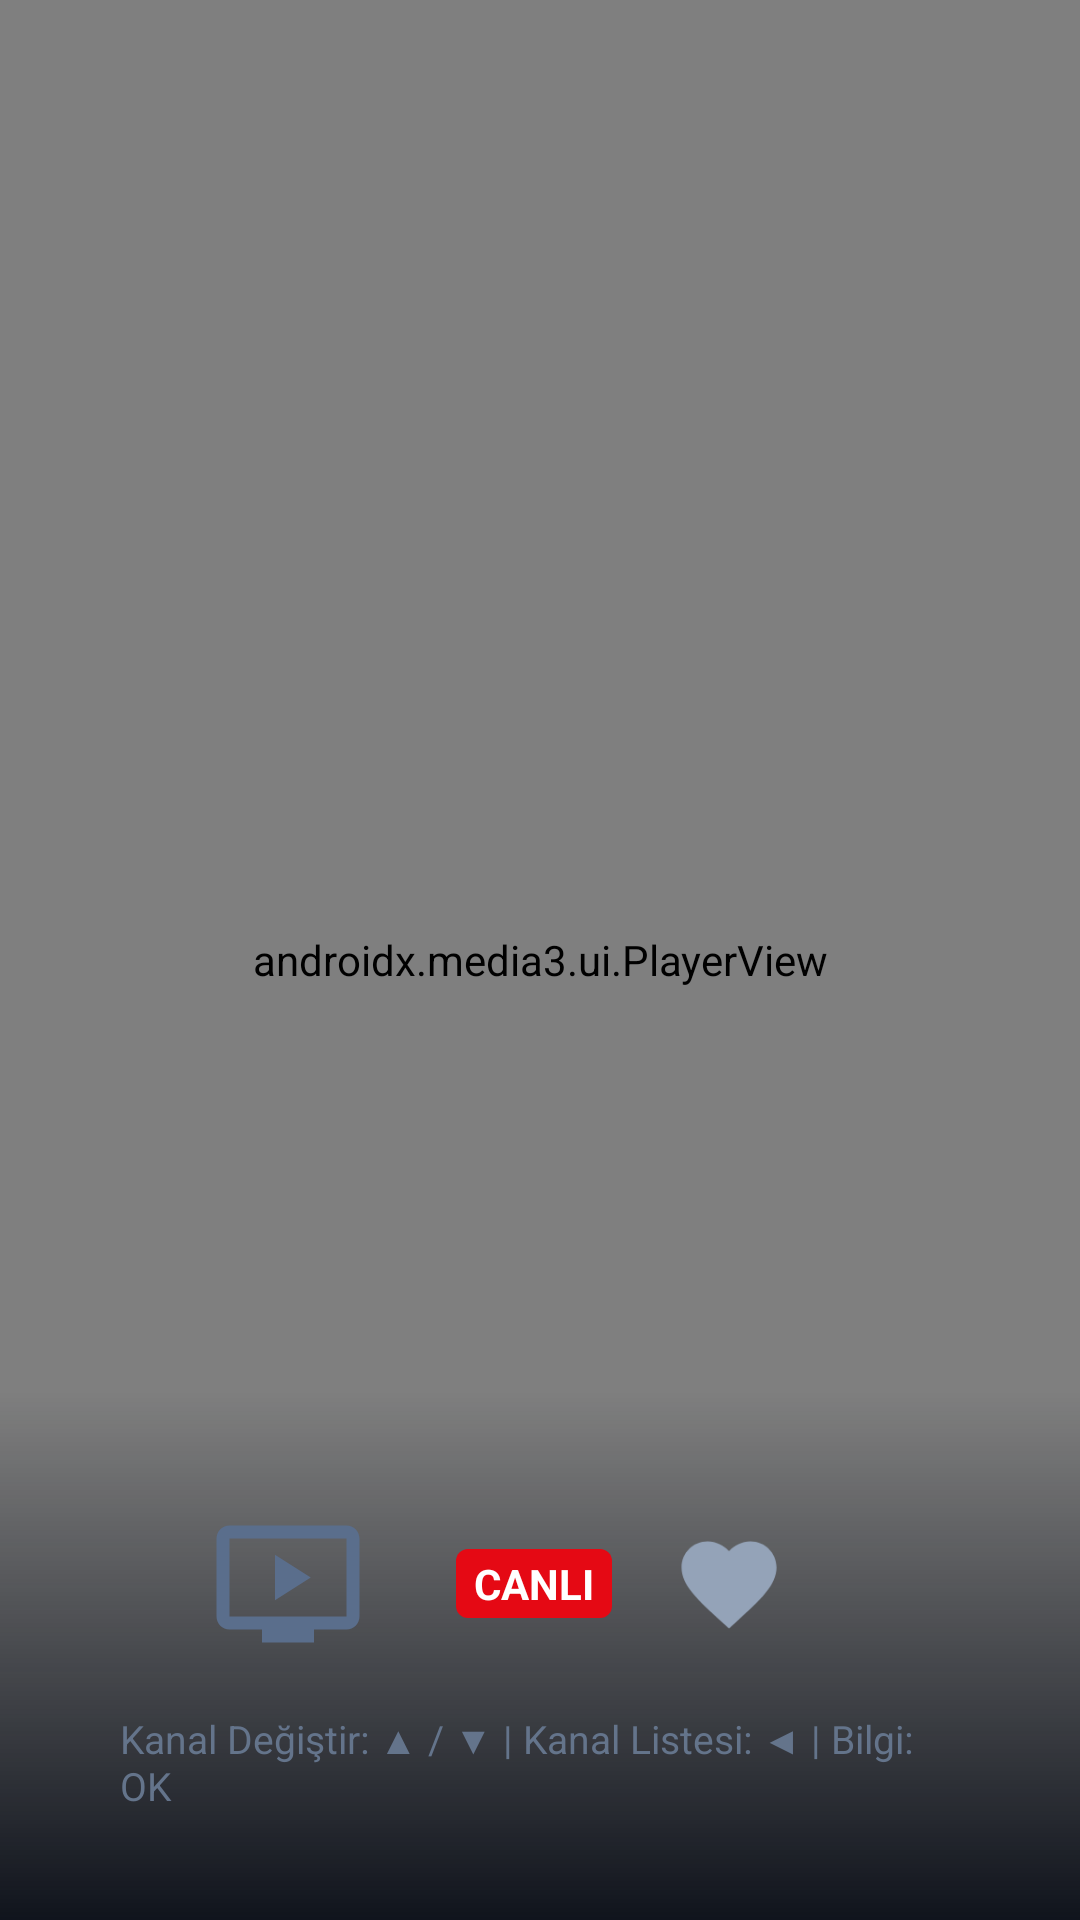

Here is an Android app screen rendered from its layout file. Give the layout XML and the strings, colors and styles it references.
<!-- AndroidManifest.xml: activity theme Theme.UgurTV.Fullscreen -->
<!-- res/layout/activity_fullscreen_player.xml -->
<?xml version="1.0" encoding="utf-8"?>
<FrameLayout xmlns:android="http://schemas.android.com/apk/res/android"
    xmlns:app="http://schemas.android.com/apk/res-auto"
    xmlns:tools="http://schemas.android.com/tools"
    android:layout_width="match_parent"
    android:layout_height="match_parent"
    android:background="#000000"
    android:keepScreenOn="true">

    
    <androidx.media3.ui.PlayerView
        android:id="@+id/fullscreenPlayerView"
        android:layout_width="match_parent"
        android:layout_height="match_parent"
        app:resize_mode="fit"
        app:use_controller="false" />

    
    <ProgressBar
        android:id="@+id/pbBuffering"
        android:layout_width="64dp"
        android:layout_height="64dp"
        android:layout_gravity="center"
        android:indeterminateTint="@color/tv_accent"
        android:visibility="gone" />

    
    <TextView
        android:id="@+id/tvDirectNumber"
        android:layout_width="wrap_content"
        android:layout_height="wrap_content"
        android:layout_gravity="top|end"
        android:layout_margin="36dp"
        android:background="@drawable/bg_channel_item"
        android:paddingStart="24dp"
        android:paddingTop="12dp"
        android:paddingEnd="24dp"
        android:paddingBottom="12dp"
        android:textColor="@color/tv_accent"
        android:textSize="36sp"
        android:textStyle="bold"
        android:visibility="gone"
        tools:text="14" />

    
    <LinearLayout
        android:id="@+id/layoutQuickDrawer"
        android:layout_width="420dp"
        android:layout_height="match_parent"
        android:layout_gravity="start"
        android:background="#E60A0E17"
        android:orientation="vertical"
        android:padding="20dp"
        android:visibility="gone">

        <TextView
            android:layout_width="wrap_content"
            android:layout_height="wrap_content"
            android:text="@string/quick_channel_title"
            android:textColor="@color/tv_accent"
            android:textSize="20sp"
            android:textStyle="bold" />

        <androidx.recyclerview.widget.RecyclerView
            android:id="@+id/rvQuickChannels"
            android:layout_width="match_parent"
            android:layout_height="match_parent"
            android:layout_marginTop="16dp"
            android:descendantFocusability="afterDescendants"
            android:focusable="true"
            tools:listitem="@layout/item_channel_quick" />
    </LinearLayout>

    
    <LinearLayout
        android:id="@+id/layoutBottomOsd"
        android:layout_width="match_parent"
        android:layout_height="wrap_content"
        android:layout_gravity="bottom"
        android:background="@drawable/bg_osd_panel"
        android:orientation="vertical"
        android:paddingStart="40dp"
        android:paddingTop="36dp"
        android:paddingEnd="40dp"
        android:paddingBottom="36dp"
        android:visibility="visible">

        <LinearLayout
            android:layout_width="match_parent"
            android:layout_height="wrap_content"
            android:gravity="center_vertical"
            android:orientation="horizontal">

            
            <TextView
                android:id="@+id/tvOsdChannelNumber"
                android:layout_width="wrap_content"
                android:layout_height="wrap_content"
                android:textColor="@color/tv_accent"
                android:textSize="36sp"
                android:textStyle="bold"
                tools:text="001" />

            
            <ImageView
                android:id="@+id/ivOsdLogo"
                android:layout_width="72dp"
                android:layout_height="52dp"
                android:layout_marginStart="20dp"
                android:scaleType="fitCenter"
                android:src="@drawable/ic_channel_placeholder" />

            
            <LinearLayout
                android:layout_width="0dp"
                android:layout_height="wrap_content"
                android:layout_marginStart="20dp"
                android:layout_weight="1"
                android:orientation="vertical">

                <TextView
                    android:id="@+id/tvOsdTitle"
                    android:layout_width="wrap_content"
                    android:layout_height="wrap_content"
                    android:fontFamily="sans-serif-medium"
                    android:textColor="#FFFFFF"
                    android:textSize="26sp"
                    android:textStyle="bold"
                    tools:text="TRT 1 HD" />

                <TextView
                    android:id="@+id/tvOsdCategory"
                    android:layout_width="wrap_content"
                    android:layout_height="wrap_content"
                    android:layout_marginTop="2dp"
                    android:textColor="@color/tv_text_secondary"
                    android:textSize="15sp"
                    tools:text="Ulusal Kanallar" />
            </LinearLayout>

            
            <TextView
                android:layout_width="wrap_content"
                android:layout_height="wrap_content"
                android:background="@drawable/bg_badge_live"
                android:text="@string/live_badge"
                android:textColor="#FFFFFF"
                android:textSize="14sp"
                android:textStyle="bold" />

            
            <ImageView
                android:id="@+id/ivOsdFavorite"
                android:layout_width="38dp"
                android:layout_height="38dp"
                android:layout_marginStart="20dp"
                android:background="?attr/selectableItemBackgroundBorderless"
                android:focusable="true"
                android:src="@drawable/ic_heart" />

            
            <ImageView
                android:id="@+id/btnAspectRatio"
                android:layout_width="38dp"
                android:layout_height="38dp"
                android:layout_marginStart="16dp"
                android:background="?attr/selectableItemBackgroundBorderless"
                android:focusable="true"
                android:src="@drawable/ic_aspect_ratio" />

            
            <TextView
                android:id="@+id/tvOsdClock"
                android:layout_width="wrap_content"
                android:layout_height="wrap_content"
                android:layout_marginStart="24dp"
                android:textColor="@color/tv_text_secondary"
                android:textSize="22sp"
                android:textStyle="bold"
                tools:text="20:15" />
        </LinearLayout>

        
        <TextView
            android:layout_width="wrap_content"
            android:layout_height="wrap_content"
            android:layout_marginTop="14dp"
            android:text="@string/channel_zap_hint"
            android:textColor="@color/tv_text_muted"
            android:textSize="13sp" />
    </LinearLayout>

</FrameLayout>
<!-- res/layout/item_channel_quick.xml (included above) -->
<?xml version="1.0" encoding="utf-8"?>
<LinearLayout xmlns:android="http://schemas.android.com/apk/res/android"
    xmlns:tools="http://schemas.android.com/tools"
    android:layout_width="match_parent"
    android:layout_height="52dp"
    android:layout_marginBottom="4dp"
    android:background="@drawable/bg_channel_item"
    android:clickable="true"
    android:focusable="true"
    android:gravity="center_vertical"
    android:orientation="horizontal"
    android:paddingStart="12dp"
    android:paddingEnd="12dp">

    <TextView
        android:id="@+id/tvQuickNum"
        android:layout_width="32dp"
        android:layout_height="wrap_content"
        android:textColor="@color/tv_accent"
        android:textSize="13sp"
        android:textStyle="bold"
        tools:text="1" />

    <ImageView
        android:id="@+id/ivQuickLogo"
        android:layout_width="38dp"
        android:layout_height="28dp"
        android:layout_marginStart="8dp"
        android:scaleType="fitCenter"
        android:src="@drawable/ic_channel_placeholder" />

    <TextView
        android:id="@+id/tvQuickTitle"
        android:layout_width="0dp"
        android:layout_height="wrap_content"
        android:layout_marginStart="10dp"
        android:layout_weight="1"
        android:ellipsize="end"
        android:maxLines="1"
        android:textColor="#FFFFFF"
        android:textSize="14sp"
        tools:text="TRT 1 HD" />
</LinearLayout>
<!-- resources referenced by this layout -->
<resources>
  <color name="tv_accent">#00F2FE</color>
  <color name="tv_text_muted">#64748B</color>
  <color name="tv_text_secondary">#94A3B8</color>
  <!-- drawable bg_badge_live (drawable) -->
  <?xml version="1.0" encoding="utf-8"?>
  <shape xmlns:android="http://schemas.android.com/apk/res/android" android:shape="rectangle">
      <solid android:color="#E50914" />
      <corners android:radius="4dp" />
      <padding android:left="6dp" android:right="6dp" android:top="2dp" android:bottom="2dp" />
  </shape>
  <!-- drawable bg_channel_item (drawable) -->
  <?xml version="1.0" encoding="utf-8"?>
  <selector xmlns:android="http://schemas.android.com/apk/res/android">
      <item android:state_focused="true">
          <shape android:shape="rectangle">
              <solid android:color="#2A3D63" />
              <stroke android:width="3dp" android:color="#00E5FF" />
              <corners android:radius="8dp" />
          </shape>
      </item>
      <item android:state_selected="true">
          <shape android:shape="rectangle">
              <solid android:color="#1F2C44" />
              <stroke android:width="1dp" android:color="#00A3C4" />
              <corners android:radius="8dp" />
          </shape>
      </item>
      <item>
          <shape android:shape="rectangle">
              <solid android:color="#141B29" />
              <corners android:radius="8dp" />
          </shape>
      </item>
  </selector>
  <!-- drawable bg_osd_panel (drawable) -->
  <?xml version="1.0" encoding="utf-8"?>
  <shape xmlns:android="http://schemas.android.com/apk/res/android" android:shape="rectangle">
      <gradient
          android:angle="90"
          android:startColor="#F0090D16"
          android:endColor="#00090D16" />
  </shape>
  <!-- drawable ic_channel_placeholder (drawable) -->
  <?xml version="1.0" encoding="utf-8"?>
  <vector xmlns:android="http://schemas.android.com/apk/res/android"
      android:width="48dp"
      android:height="48dp"
      android:viewportWidth="24"
      android:viewportHeight="24">
      <path
          android:fillColor="#5A6E8C"
          android:pathData="M21,3H3C1.9,3 1,3.9 1,5v12c0,1.1 0.9,2 2,2h5v2h8v-2h5c1.1,0 2,-0.9 2,-2V5C23,3.9 22.1,3 21,3zM21,17H3V5h18V17zM10,7.5v7l5.5,-3.5L10,7.5z" />
  </vector>
  <!-- drawable ic_heart (drawable) -->
  <vector xmlns:android="http://schemas.android.com/apk/res/android"
      android:width="24dp"
      android:height="24dp"
      android:viewportWidth="24"
      android:viewportHeight="24">
      <path
          android:fillColor="#94A3B8"
          android:pathData="M12,21.35l-1.45,-1.32C5.4,15.36 2,12.28 2,8.5 2,5.42 4.42,3 7.5,3c1.74,0 3.41,0.81 4.5,2.09C13.09,3.81 14.76,3 16.5,3 19.58,3 22,5.42 22,8.5c0,3.78 -3.4,6.86 -8.55,11.54L12,21.35z"/>
  </vector>
  <string name="channel_zap_hint">Kanal Değiştir: ▲ / ▼ | Kanal Listesi: ◀ | Bilgi: OK</string>
  <string name="live_badge">CANLI</string>
  <string name="quick_channel_title">Hızlı Kanal Listesi</string>
  <style name="Theme.UgurTV.Fullscreen" parent="Theme.UgurTV">
          <item name="android:windowFullscreen">true</item>
          <item name="android:keepScreenOn">true</item>
      </style>
  <style name="Theme.UgurTV" parent="Theme.AppCompat.NoActionBar">
          <item name="android:windowBackground">@color/tv_bg_main</item>
          <item name="android:windowFullscreen">true</item>
          <item name="android:windowContentOverlay">@null</item>
          <item name="android:textColorPrimary">@color/tv_text_primary</item>
          <item name="android:textColorSecondary">@color/tv_text_secondary</item>
          <item name="colorPrimary">@color/tv_accent</item>
          <item name="colorAccent">@color/tv_accent</item>
          <item name="android:navigationBarColor">@color/tv_bg_main</item>
          <item name="android:statusBarColor">@color/tv_bg_main</item>
      </style>
  <color name="tv_bg_main">#070A13</color>
  <color name="tv_text_primary">#FFFFFF</color>
</resources>
